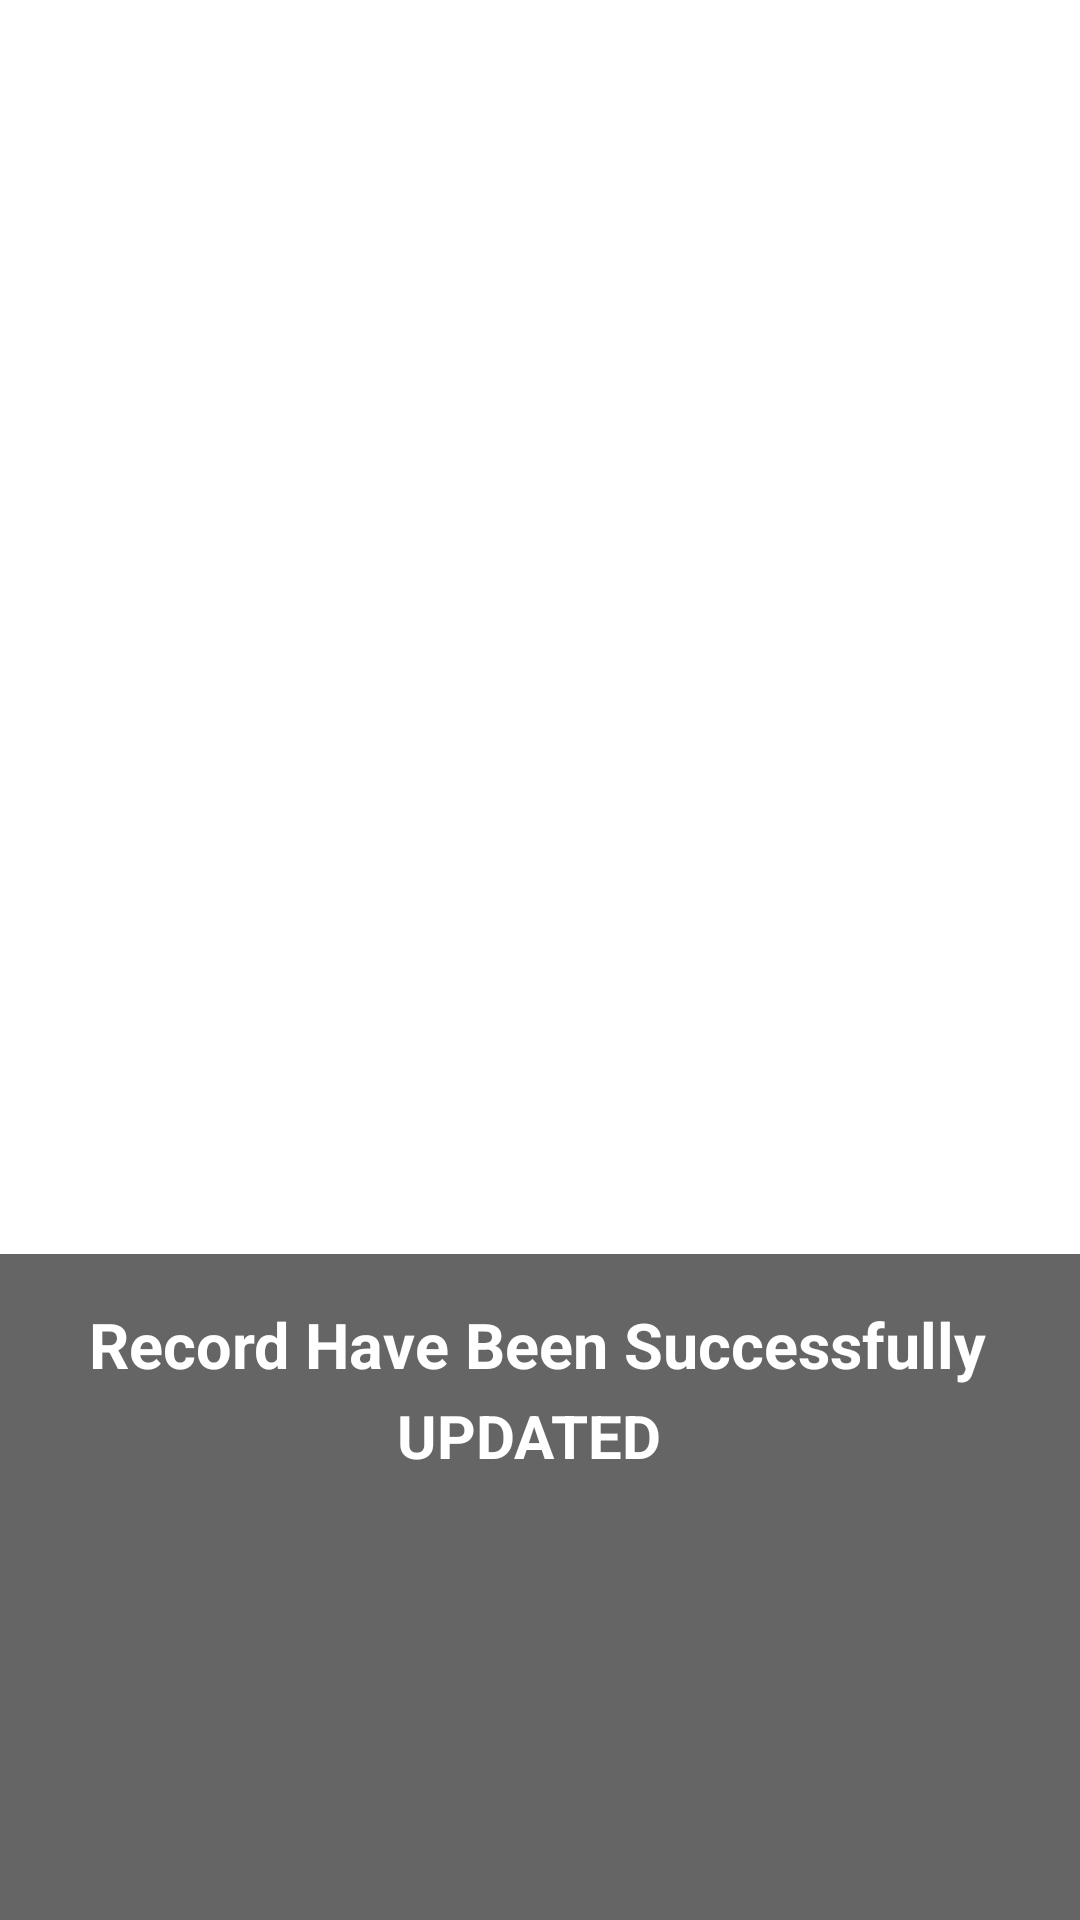

This screen was rendered from an Android layout file. Write that file and the resources it references.
<!-- AndroidManifest.xml: application theme Theme.Healthify -->
<!-- res/layout/update_toast.xml -->
<?xml version="1.0" encoding="utf-8"?>
<androidx.constraintlayout.widget.ConstraintLayout xmlns:android="http://schemas.android.com/apk/res/android"
    xmlns:app="http://schemas.android.com/apk/res-auto"
    xmlns:tools="http://schemas.android.com/tools"
    android:layout_width="match_parent"
    android:layout_height="wrap_content">

    <View
        android:id="@+id/update_toast_id"
        android:layout_width="360dp"
        android:layout_height="222dp"
        android:alpha="0.6"
        android:background="@color/black"
        app:layout_constraintBottom_toBottomOf="parent"
        app:layout_constraintEnd_toEndOf="parent"
        app:layout_constraintHorizontal_bias="0.6"
        app:layout_constraintStart_toStartOf="parent"
        app:layout_constraintTop_toTopOf="parent"
        app:layout_constraintVertical_bias="1.0" />

    <TextView
        android:id="@+id/textView2"
        android:layout_width="301dp"
        android:layout_height="31dp"
        android:layout_marginTop="28dp"
        android:text="@string/toast_msg"
        android:textColor="@color/white"
        android:textSize="21sp"
        android:textStyle="bold"
        app:layout_constraintBottom_toTopOf="@+id/update"
        app:layout_constraintEnd_toEndOf="parent"
        app:layout_constraintStart_toStartOf="parent"
        app:layout_constraintTop_toTopOf="parent"
        app:layout_constraintVertical_bias="1.0" />

    <TextView
        android:id="@+id/update"
        android:layout_width="94dp"
        android:layout_height="25dp"
        android:layout_marginBottom="8dp"
        android:text="@string/update"
        android:textColor="@color/white"
        android:textSize="20sp"
        android:textStyle="bold"
        app:layout_constraintBottom_toTopOf="@+id/imageView8"
        app:layout_constraintEnd_toEndOf="parent"
        app:layout_constraintHorizontal_bias="0.498"
        app:layout_constraintStart_toStartOf="parent" />

    <ImageView
        android:id="@+id/imageView8"
        android:layout_width="71dp"
        android:layout_height="50dp"
        android:layout_marginBottom="92dp"
        app:layout_constraintBottom_toBottomOf="@+id/update_toast_id"
        app:layout_constraintEnd_toEndOf="parent"
        app:layout_constraintHorizontal_bias="0.464"
        app:layout_constraintStart_toStartOf="parent"
        app:srcCompat="@drawable/check" />

</androidx.constraintlayout.widget.ConstraintLayout>
<!-- resources referenced by this layout -->
<resources>
  <color name="black">#FF000000</color>
  <color name="white">#FFFFFFFF</color>
  <string name="toast_msg">Record Have Been Successfully</string>
  <string name="update">UPDATED</string>
  <style name="Theme.Healthify" parent="Theme.MaterialComponents.DayNight.DarkActionBar">
          
          <item name="colorPrimary">#034C81</item>
          <item name="colorPrimaryVariant">@color/purple_700</item>
          <item name="colorOnPrimary">@color/white</item>
          
          <item name="colorSecondary">@color/teal_200</item>
          <item name="colorSecondaryVariant">@color/teal_700</item>
          <item name="colorOnSecondary">@color/black</item>
          
          <item name="android:statusBarColor" tools:targetApi="l">?attr/colorPrimaryVariant</item>
          
      </style>
  <color name="purple_700">#FF3700B3</color>
  <color name="teal_200">#FF03DAC5</color>
  <color name="teal_700">#FF018786</color>
</resources>
